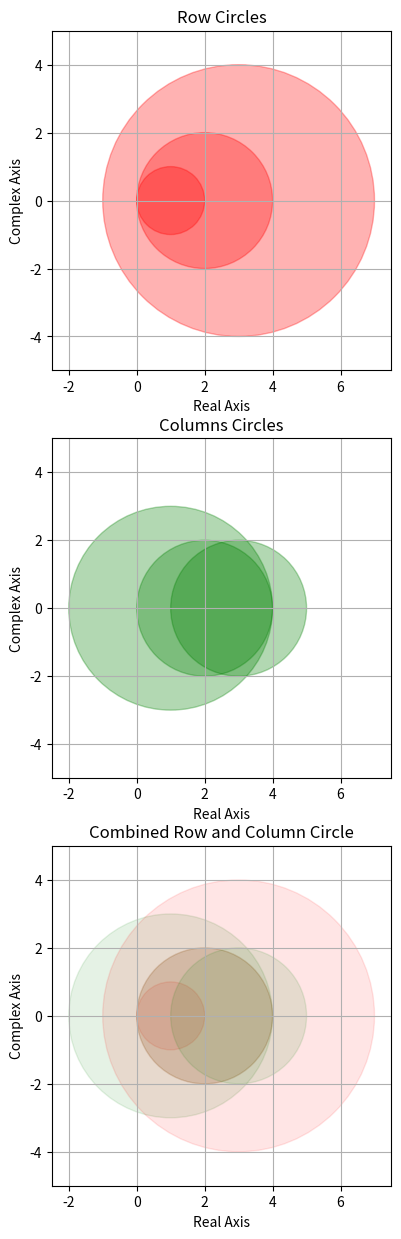

Here is the Python script that generated this plot:
import matplotlib.pyplot as plt
import numpy as np
A=np.array([[1,0,-1],[1,2,1],[2,2,3]],dtype=float)
List=[A[i,i] for i in range(A.shape[0])]
Rad1= [sum(abs(A[i,:]))-abs(A[i,i]) for i in range(A.shape[0])]
Rad2= [sum(abs(A[:,i]))-abs(A[i,i]) for i in range(A.shape[0])]
fig, (ax1,ax2,ax3) = plt.subplots(3, 1,figsize=(15,15))
custom_xlim = (-2.5,6.5)
custom_ylim = (-5, 5)
plt.setp(ax1, xlim=custom_xlim, ylim=custom_ylim)
plt.setp(ax2, xlim=custom_xlim, ylim=custom_ylim)
plt.setp(ax3, xlim=custom_xlim, ylim=custom_ylim)
ax1.axis('square')
ax2.axis('square')
ax3.axis('square')
ax1.set_xlabel('Real Axis')
ax1.set_ylabel('Complex Axis')
ax2.set_xlabel('Real Axis')
ax2.set_ylabel('Complex Axis')
ax3.set_xlabel('Real Axis')
ax3.set_ylabel('Complex Axis')
ax1.set_title('Row Circles')
ax2.set_title('Columns Circles')
ax3.set_title('Combined Row and Column Circle')
ax1.grid(),ax2.grid(),ax3.grid()
for i in range(len(List)):
    circle1 = plt.Circle((List[i], 0),radius = Rad1[i],color='r', alpha=0.3 )
    circle2 = plt.Circle((List[i], 0),radius = Rad2[i],color ='g', alpha=0.3)
    ax1.add_artist(circle1)
    ax2.add_artist(circle2)
for i in range(len(List)):
    circle1 = plt.Circle((List[i], 0),radius = Rad1[i],color='r',alpha=0.1 )
    circle2 = plt.Circle((List[i], 0),radius = Rad2[i],color ='g', alpha=0.1)
    ax3.add_artist(circle1)
    ax3.add_artist(circle2)    
plt.savefig('Task 1 Second Matrix.png', dpi=300)
